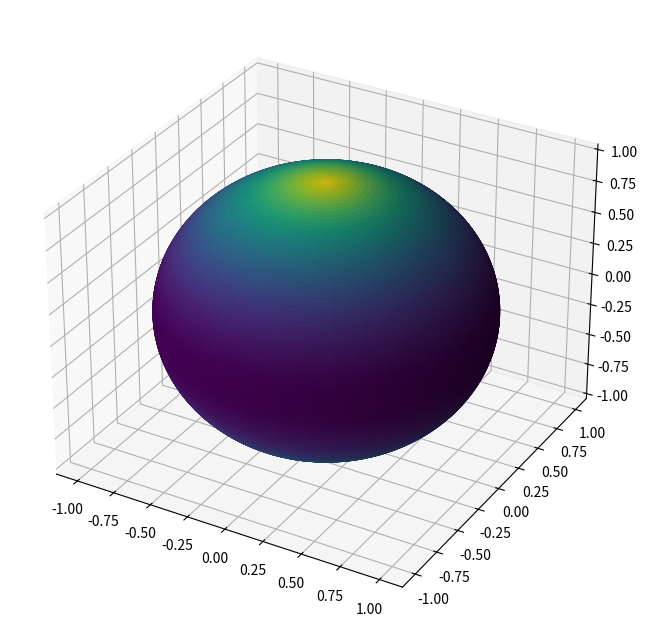

This chart was generated by the following Python code: (Note: this script raises an exception after producing the figure.)
import numpy as np
import matplotlib.pyplot as plt
from mpl_toolkits.mplot3d import Axes3D

# Constantes
k = 1.0  # Valor arbitrario de la constante k
R = 1.0  # Radio de la esfera

# Densidad de carga en la superficie de la esfera
def rho_surface(theta, phi):
    r = R  # En la superficie de la esfera
    return k * (R / r**2) * (R - 2 * r) * np.sin(theta)

# Crear mallas de coordenadas esféricas
theta = np.linspace(0, np.pi, 100)  # Ángulo polar
phi = np.linspace(0, 2 * np.pi, 100)  # Ángulo azimutal
theta, phi = np.meshgrid(theta, phi)

# Coordenadas cartesianas de la superficie de la esfera
x = R * np.sin(theta) * np.cos(phi)
y = R * np.sin(theta) * np.sin(phi)
z = R * np.cos(theta)

# Evaluar la densidad de carga en la superficie
rho_values = rho_surface(theta, phi)

# Crear la gráfica 3D
fig = plt.figure(figsize=(10, 8))
ax = fig.add_subplot(111, projection='3d')

# Plot de la superficie con los valores de la densidad de carga
surface = ax.plot_surface(x, y, z, facecolors=plt.cm.viridis((rho_values - np.min(rho_values)) / (np.max(rho_values) - np.min(rho_values))), rstride=1, cstride=1, antialiased=True)

# Añadir una barra de color para representar la densidad de carga
mappable = plt.cm.ScalarMappable(cmap='viridis')
mappable.set_array(rho_values)
plt.colorbar(mappable, shrink=0.5, aspect=5, label='Densidad de Carga ρ(r, θ)')

# Configurar los ejes
ax.set_title('Densidad de Carga en la Superficie de la Esfera')
ax.set_xlabel('X')
ax.set_ylabel('Y')
ax.set_zlabel('Z')
plt.show()
